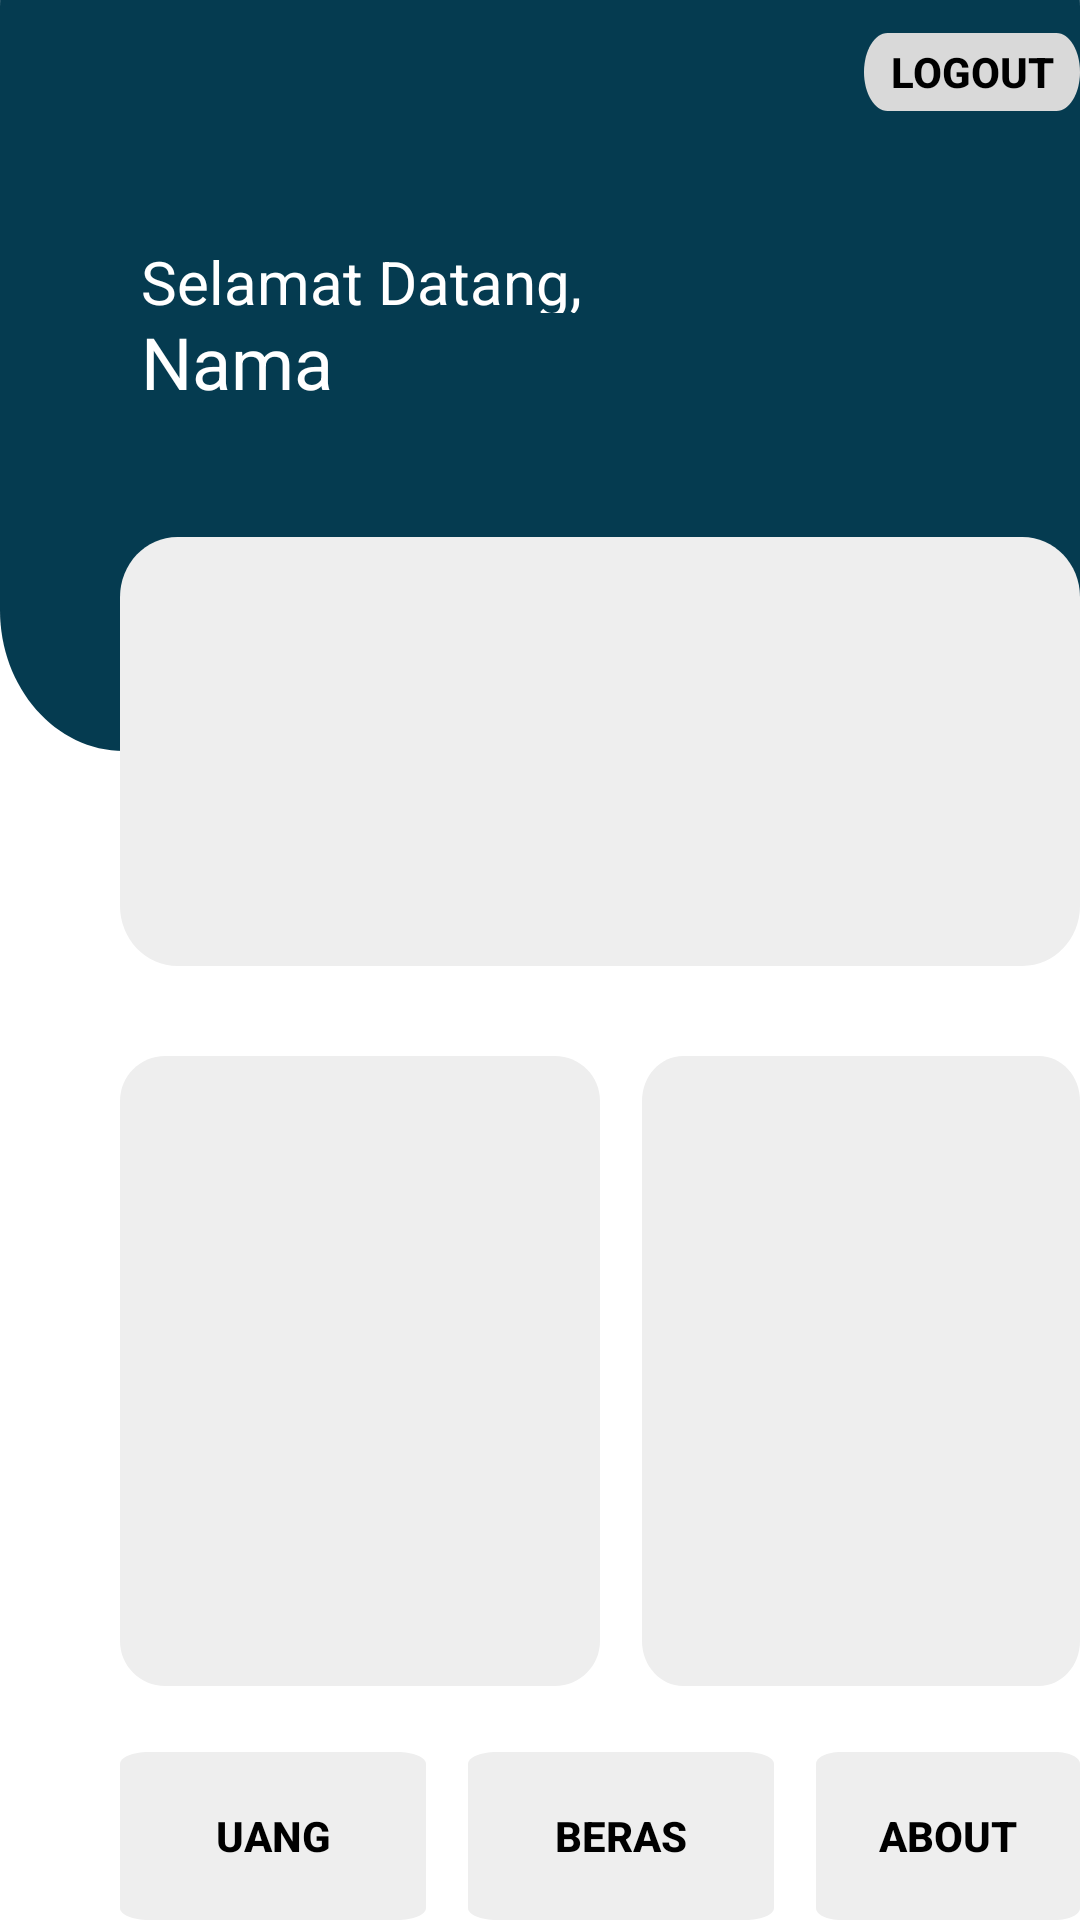

Android layout source for this screen:
<!-- AndroidManifest.xml: application theme Theme.Zakat -->
<!-- res/layout/activity_main.xml -->
<?xml version="1.0" encoding="utf-8"?>
<RelativeLayout xmlns:android="http://schemas.android.com/apk/res/android"
    xmlns:app="http://schemas.android.com/apk/res-auto"
    xmlns:tools="http://schemas.android.com/tools"
    android:layout_width="match_parent"
    android:layout_height="match_parent"
    tools:context=".MainActivity"
    android:background="#FFFFFF"
    android:orientation="vertical">

        <LinearLayout
            android:id="@+id/rectangle_7"
            android:layout_width="match_parent"
            android:layout_height="295dp"
            android:layout_alignParentLeft="true"
            android:layout_alignParentTop="true"
            android:layout_marginTop="-45dp"
            android:orientation="vertical"
            android:background="@drawable/rectangle_7"
            >

            <TextView
                android:id="@+id/hi_"
                android:layout_width="wrap_content"
                android:layout_height="24dp"
                android:layout_alignParentLeft="true"
                android:layout_marginLeft="47dp"
                android:layout_alignParentTop="true"
                android:layout_marginTop="125dp"
                android:text="@string/hi_"
                android:textAppearance="@style/hi_"
                android:gravity="top"
                />

            <TextView
                android:id="@+id/nama"
                android:layout_width="68dp"
                android:layout_height="29dp"
                android:layout_alignParentLeft="true"
                android:layout_marginLeft="47dp"
                android:layout_alignParentTop="true"
                android:text="@string/nama"
                android:textAppearance="@style/nama"
                android:gravity="top"
                />
        </LinearLayout>

    <Button
        android:id="@+id/logoutmain"
        android:layout_width="119dp"
        android:layout_height="26dp"
        android:layout_alignParentLeft="true"
        android:layout_marginLeft="288dp"
        android:layout_alignParentTop="true"
        android:layout_marginTop="11dp"
        android:text="Logout"
        android:textColor="#000000"
        android:textStyle="bold"
        android:background="@drawable/rectangle_2"
        />

    <View
        android:id="@+id/banner"
        android:layout_width="334dp"
        android:layout_height="143dp"
        android:layout_alignParentLeft="true"
        android:layout_marginLeft="40dp"
        android:layout_alignParentTop="true"
        android:layout_marginTop="179dp"
        android:background="@drawable/rectangle_8"
        />

    <View
        android:id="@+id/jmluangbox"
        android:layout_width="160dp"
        android:layout_height="210dp"
        android:layout_alignParentLeft="true"
        android:layout_marginLeft="40dp"
        android:layout_alignParentTop="true"
        android:layout_marginTop="352dp"
        android:background="@drawable/rectangle_1"
        />

    <View
        android:id="@+id/jmlberasbox"
        android:layout_width="160dp"
        android:layout_height="210dp"
        android:layout_alignParentLeft="true"
        android:layout_marginLeft="214dp"
        android:layout_alignParentTop="true"
        android:layout_marginTop="352dp"
        android:background="@drawable/rectangle_1"
        />

    <Button
        android:id="@+id/uangbox"
        android:layout_width="102dp"
        android:layout_height="92dp"
        android:layout_alignParentLeft="true"
        android:layout_marginLeft="40dp"
        android:layout_alignParentTop="true"
        android:layout_marginTop="584dp"
        android:text="Uang"
        android:textStyle="bold"
        android:textColor="#000000"
        android:background="@drawable/rectangle_1"
        />

    <Button
        android:id="@+id/berasbox"
        android:layout_width="102dp"
        android:layout_height="92dp"
        android:layout_alignParentLeft="true"
        android:layout_marginLeft="156dp"
        android:layout_alignParentTop="true"
        android:layout_marginTop="584dp"
        android:text="Beras"
        android:textStyle="bold"
        android:textColor="#000000"
        android:background="@drawable/rectangle_1"
        />

    <Button
        android:id="@+id/aboutbox"
        android:layout_width="102dp"
        android:layout_height="92dp"
        android:layout_alignParentLeft="true"
        android:layout_marginLeft="272dp"
        android:layout_alignParentTop="true"
        android:layout_marginTop="584dp"
        android:text="About"
        android:textStyle="bold"
        android:textColor="#000000"
        android:background="@drawable/rectangle_1"
        />


</RelativeLayout>
<!-- resources referenced by this layout -->
<resources>
  <!-- drawable rectangle_1 (drawable) -->
  <?xml version="1.0" encoding="utf-8"?>
  <vector
      xmlns:android="http://schemas.android.com/apk/res/android"
      xmlns:aapt="http://schemas.android.com/aapt"
      android:width="160dp"
      android:height="210dp"
      android:viewportWidth="160"
      android:viewportHeight="210"
      >
      <group>
          <clip-path
              android:pathData="M15 0H145C153.284 0 160 6.71573 160 15V195C160 203.284 153.284 210 145 210H15C6.71573 210 0 203.284 0 195V15C0 6.71573 6.71573 0 15 0Z"
              />
          <path
              android:pathData="M0 0V210H160V0"
              android:fillColor="#EEEEEE"
              />
      </group>
  </vector>
  <!-- drawable rectangle_2 (drawable) -->
  <?xml version="1.0" encoding="utf-8"?>
  <vector
      xmlns:android="http://schemas.android.com/apk/res/android"
      xmlns:aapt="http://schemas.android.com/aapt"
      android:width="119dp"
      android:height="26dp"
      android:viewportWidth="119"
      android:viewportHeight="26"
      >
      <group>
          <clip-path
              android:pathData="M13 0H106C113.18 0 119 5.8203 119 13C119 20.1797 113.18 26 106 26H13C5.8203 26 0 20.1797 0 13C0 5.8203 5.8203 0 13 0Z"
              />
          <path
              android:pathData="M0 0V26H119V0"
              android:fillColor="#D9D9D9"
              />
      </group>
  </vector>
  <!-- drawable rectangle_7 (drawable) -->
  <?xml version="1.0" encoding="utf-8"?>
  <vector
      xmlns:android="http://schemas.android.com/apk/res/android"
      xmlns:aapt="http://schemas.android.com/aapt"
      android:width="410dp"
      android:height="295dp"
      android:viewportWidth="410"
      android:viewportHeight="295"
      >
      <group>
          <clip-path
              android:pathData="M47 0H363C388.957 0 410 21.0426 410 47V248C410 273.957 388.957 295 363 295H47C21.0426 295 0 273.957 0 248V47C0 21.0426 21.0426 0 47 0Z"
              />
          <path
              android:pathData="M0 0V295H410V0"
              android:fillColor="#053B50"
              />
      </group>
  </vector>
  <!-- drawable rectangle_8 (drawable) -->
  <?xml version="1.0" encoding="utf-8"?>
  <vector
      xmlns:android="http://schemas.android.com/apk/res/android"
      xmlns:aapt="http://schemas.android.com/aapt"
      android:width="334dp"
      android:height="143dp"
      android:viewportWidth="334"
      android:viewportHeight="143"
      >
      <group>
          <clip-path
              android:pathData="M20 0H314C325.046 0 334 8.95431 334 20V123C334 134.046 325.046 143 314 143H20C8.95431 143 0 134.046 0 123V20C0 8.95431 8.95431 0 20 0Z"
              />
          <path
              android:pathData="M0 0V143H334V0"
              android:fillColor="#EEEEEE"
              />
      </group>
  </vector>
  <string name="hi_">
      Selamat Datang,
      </string>
  <string name="nama">
  Nama
  </string>
  <style name="hi_">
          <item name="android:textSize">20sp</item>
          <item name="android:textColor">#FFFFFF</item>
      </style>
  <style name="nama">
          <item name="android:textSize">24sp</item>
          <item name="android:textColor">#FFFFFF</item>
      </style>
  <style name="Theme.Zakat" parent="Base.Theme.Zakat" />
  <style name="Base.Theme.Zakat" parent="Theme.AppCompat.NoActionBar">
          
          
      </style>
</resources>
